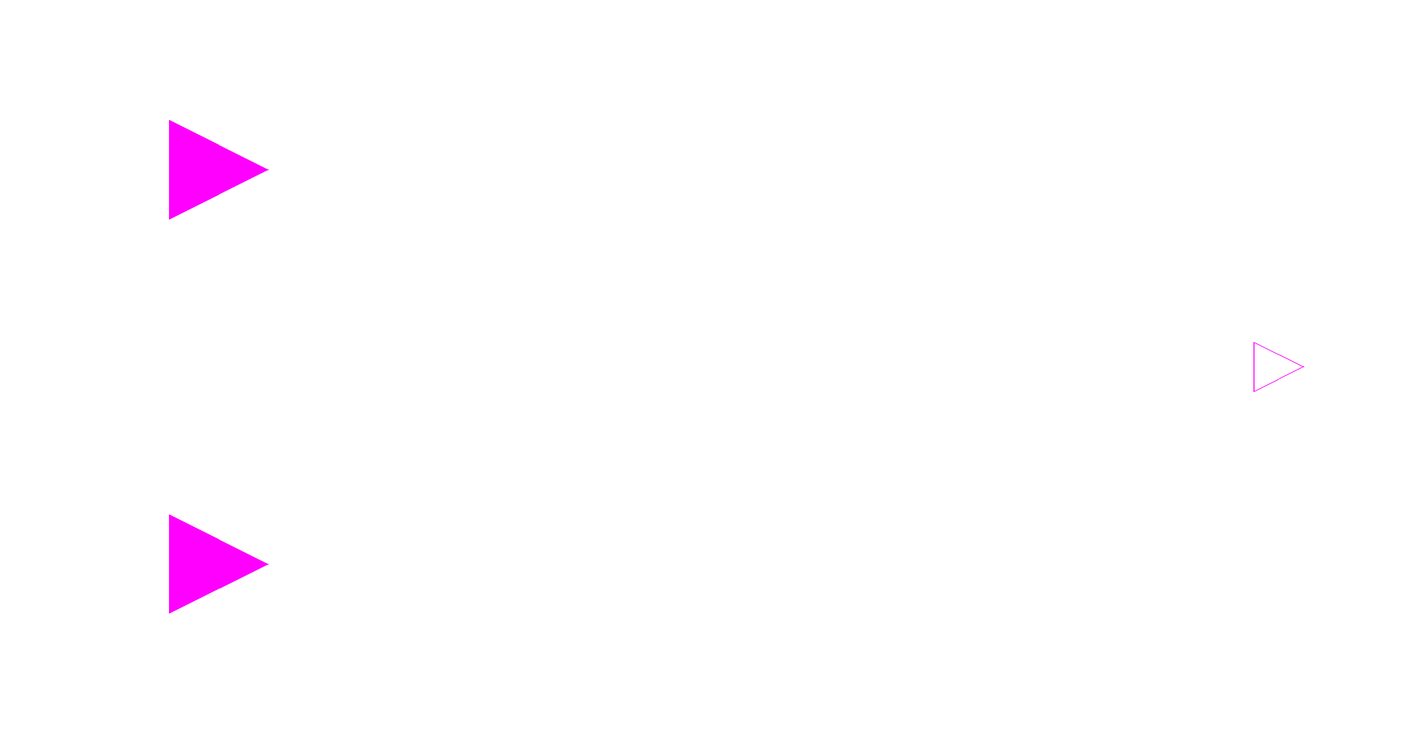

Above is the diagram view of the following Modelica model: its components placed by their Placement annotations and its connect equations drawn as lines.

block Switch
  "OUTPUT is FALSE untill the INPUT u1 (lower) becomes TRUE. So, OUTPUT will be TRUE untill the INPUT u2 (upper) becomes FALSE. So on"

  Modelica.Blocks.Interfaces.BooleanInput u1
    annotation (Placement(transformation(extent={{-140,-60},{-100,-20}})));
  Modelica.Blocks.Interfaces.BooleanOutput y
    annotation (Placement(transformation(extent={{100,-10},{120,10}})));

  Modelica.Blocks.Interfaces.BooleanInput u2
    annotation (Placement(transformation(extent={{-140,20},{-100,60}})));

algorithm
when u1==true then
  y:=true;
end when;

when u2==false then
  y:=false;
end when;

equation
  connect(y, y) annotation (Line(
      points={{110,0},{110,0}},
      color={255,0,255},
      smooth=Smooth.None));
  annotation (                   Icon(graphics={
        Rectangle(
          extent={{-100,60},{98,-60}},
          lineColor={255,0,255},
          fillColor={215,215,215},
          fillPattern=FillPattern.Solid),
        Line(
          points={{98,0},{100,0}},
          color={255,0,255},
          smooth=Smooth.None),
        Text(
          extent={{-76,32},{72,-20}},
          lineColor={255,0,255},
          fillColor={215,215,215},
          fillPattern=FillPattern.Solid,
          textString="Switch")}));
end Switch;